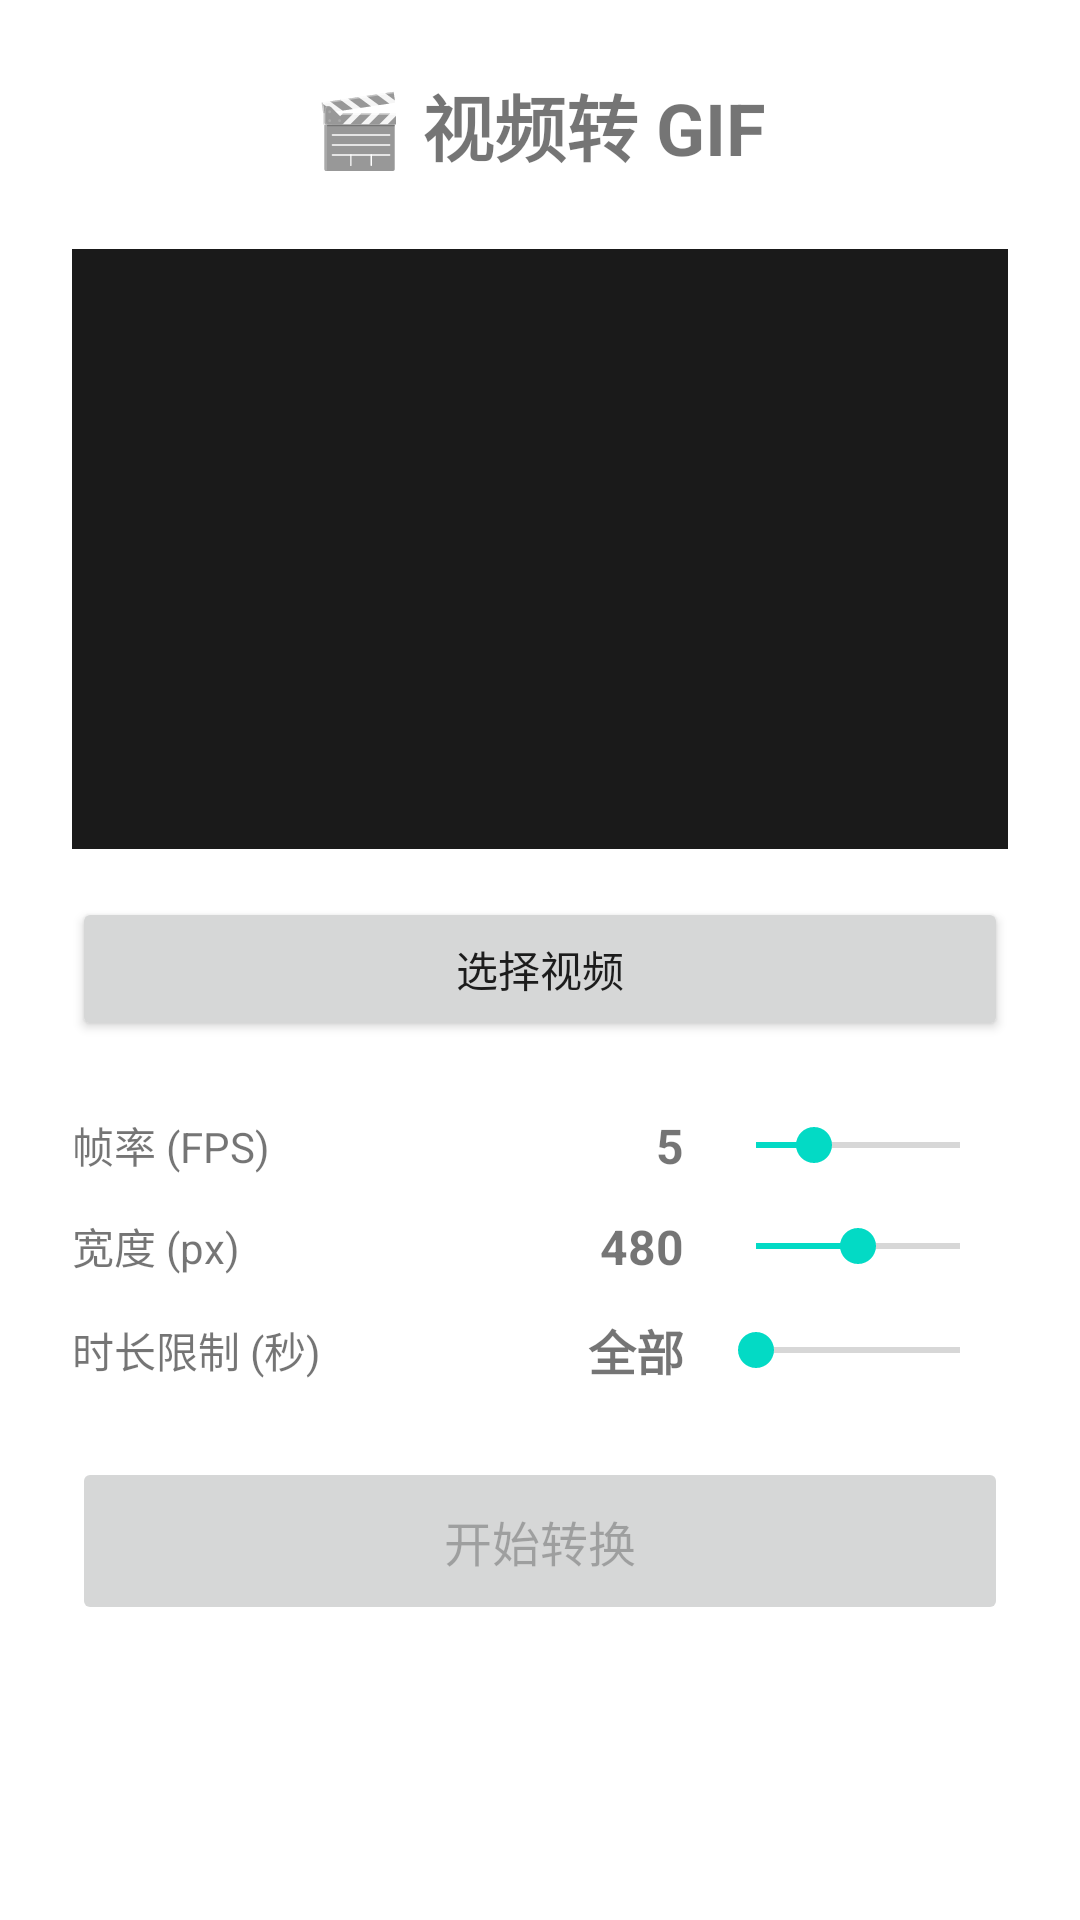

Android layout source for this screen:
<!-- AndroidManifest.xml: application theme Theme.ImgAI -->
<!-- res/layout/fragment_video_gif.xml -->
<?xml version="1.0" encoding="utf-8"?>
<ScrollView xmlns:android="http://schemas.android.com/apk/res/android"
    android:layout_width="match_parent"
    android:layout_height="match_parent"
    android:padding="24dp">

    <LinearLayout
        android:layout_width="match_parent"
        android:layout_height="wrap_content"
        android:orientation="vertical"
        android:gravity="center_horizontal">

        <TextView
            android:layout_width="wrap_content"
            android:layout_height="wrap_content"
            android:text="🎬 视频转 GIF"
            android:textSize="24sp"
            android:textStyle="bold"
            android:layout_marginBottom="24dp" />

        
        <ImageView
            android:id="@+id/ivVideoPreview"
            android:layout_width="match_parent"
            android:layout_height="200dp"
            android:background="#1a1a1a"
            android:scaleType="centerCrop"
            android:contentDescription="视频预览"
            android:layout_marginBottom="16dp" />

        <Button
            android:id="@+id/btnPickVideo"
            android:layout_width="match_parent"
            android:layout_height="48dp"
            android:text="选择视频"
            android:layout_marginBottom="24dp" />

        
        <LinearLayout
            android:layout_width="match_parent"
            android:layout_height="wrap_content"
            android:orientation="horizontal"
            android:gravity="center_vertical"
            android:layout_marginBottom="12dp">

            <TextView
                android:layout_width="0dp"
                android:layout_height="wrap_content"
                android:layout_weight="1"
                android:text="帧率 (FPS)"
                android:textSize="14sp" />

            <TextView
                android:id="@+id/tvFpsValue"
                android:layout_width="wrap_content"
                android:layout_height="wrap_content"
                android:text="5"
                android:textSize="16sp"
                android:textStyle="bold"
                android:layout_marginEnd="8dp" />

            <SeekBar
                android:id="@+id/seekFps"
                android:layout_width="100dp"
                android:layout_height="wrap_content"
                android:max="14"
                android:progress="4" />
        </LinearLayout>

        <LinearLayout
            android:layout_width="match_parent"
            android:layout_height="wrap_content"
            android:orientation="horizontal"
            android:gravity="center_vertical"
            android:layout_marginBottom="12dp">

            <TextView
                android:layout_width="0dp"
                android:layout_height="wrap_content"
                android:layout_weight="1"
                android:text="宽度 (px)"
                android:textSize="14sp" />

            <TextView
                android:id="@+id/tvWidthValue"
                android:layout_width="wrap_content"
                android:layout_height="wrap_content"
                android:text="480"
                android:textSize="16sp"
                android:textStyle="bold"
                android:layout_marginEnd="8dp" />

            <SeekBar
                android:id="@+id/seekWidth"
                android:layout_width="100dp"
                android:layout_height="wrap_content"
                android:max="6"
                android:progress="3" />
        </LinearLayout>

        <LinearLayout
            android:layout_width="match_parent"
            android:layout_height="wrap_content"
            android:orientation="horizontal"
            android:gravity="center_vertical"
            android:layout_marginBottom="24dp">

            <TextView
                android:layout_width="0dp"
                android:layout_height="wrap_content"
                android:layout_weight="1"
                android:text="时长限制 (秒)"
                android:textSize="14sp" />

            <TextView
                android:id="@+id/tvDurationValue"
                android:layout_width="wrap_content"
                android:layout_height="wrap_content"
                android:text="全部"
                android:textSize="16sp"
                android:textStyle="bold"
                android:layout_marginEnd="8dp" />

            <SeekBar
                android:id="@+id/seekDuration"
                android:layout_width="100dp"
                android:layout_height="wrap_content"
                android:max="30"
                android:progress="0" />
        </LinearLayout>

        <Button
            android:id="@+id/btnConvert"
            android:layout_width="match_parent"
            android:layout_height="56dp"
            android:text="开始转换"
            android:textSize="16sp"
            android:enabled="false"
            android:layout_marginBottom="16dp" />

        
        <ProgressBar
            android:id="@+id/progressBar"
            style="?android:attr/progressBarStyleHorizontal"
            android:layout_width="match_parent"
            android:layout_height="wrap_content"
            android:layout_marginBottom="8dp"
            android:visibility="gone" />

        <TextView
            android:id="@+id/tvProgress"
            android:layout_width="match_parent"
            android:layout_height="wrap_content"
            android:textSize="14sp"
            android:textColor="#666"
            android:visibility="gone"
            android:layout_marginBottom="16dp" />

        
        <ImageView
            android:id="@+id/ivResult"
            android:layout_width="match_parent"
            android:layout_height="wrap_content"
            android:adjustViewBounds="true"
            android:maxHeight="300dp"
            android:scaleType="fitCenter"
            android:visibility="gone"
            android:layout_marginBottom="12dp"
            android:contentDescription="GIF 预览" />

        <TextView
            android:id="@+id/tvResultInfo"
            android:layout_width="match_parent"
            android:layout_height="wrap_content"
            android:textSize="13sp"
            android:alpha="0.7"
            android:visibility="gone"
            android:layout_marginBottom="12dp" />

        <Button
            android:id="@+id/btnShare"
            android:layout_width="match_parent"
            android:layout_height="48dp"
            android:text="分享 GIF"
            android:visibility="gone"
            android:layout_marginBottom="12dp" />

    </LinearLayout>
</ScrollView>
<!-- resources referenced by this layout -->
<resources>
  <style name="Theme.ImgAI" parent="Theme.MaterialComponents.DayNight.DarkActionBar">
          <item name="colorPrimary">@color/purple_500</item>
          <item name="colorPrimaryVariant">@color/purple_700</item>
          <item name="colorOnPrimary">@color/white</item>
          <item name="colorSecondary">@color/teal_200</item>
          <item name="colorSecondaryVariant">@color/teal_700</item>
          <item name="colorOnSecondary">@color/black</item>
      </style>
  <!-- not gathered from this repository: default colours our renderer supplied (Android Studio template values) -->
  <color name="purple_500">#FF6200EE</color>
  <color name="purple_700">#FF3700B3</color>
  <color name="teal_200">#FF03DAC5</color>
  <color name="teal_700">#FF018786</color>
  <color name="black">#FF000000</color>
  <color name="white">#FFFFFFFF</color>
</resources>
